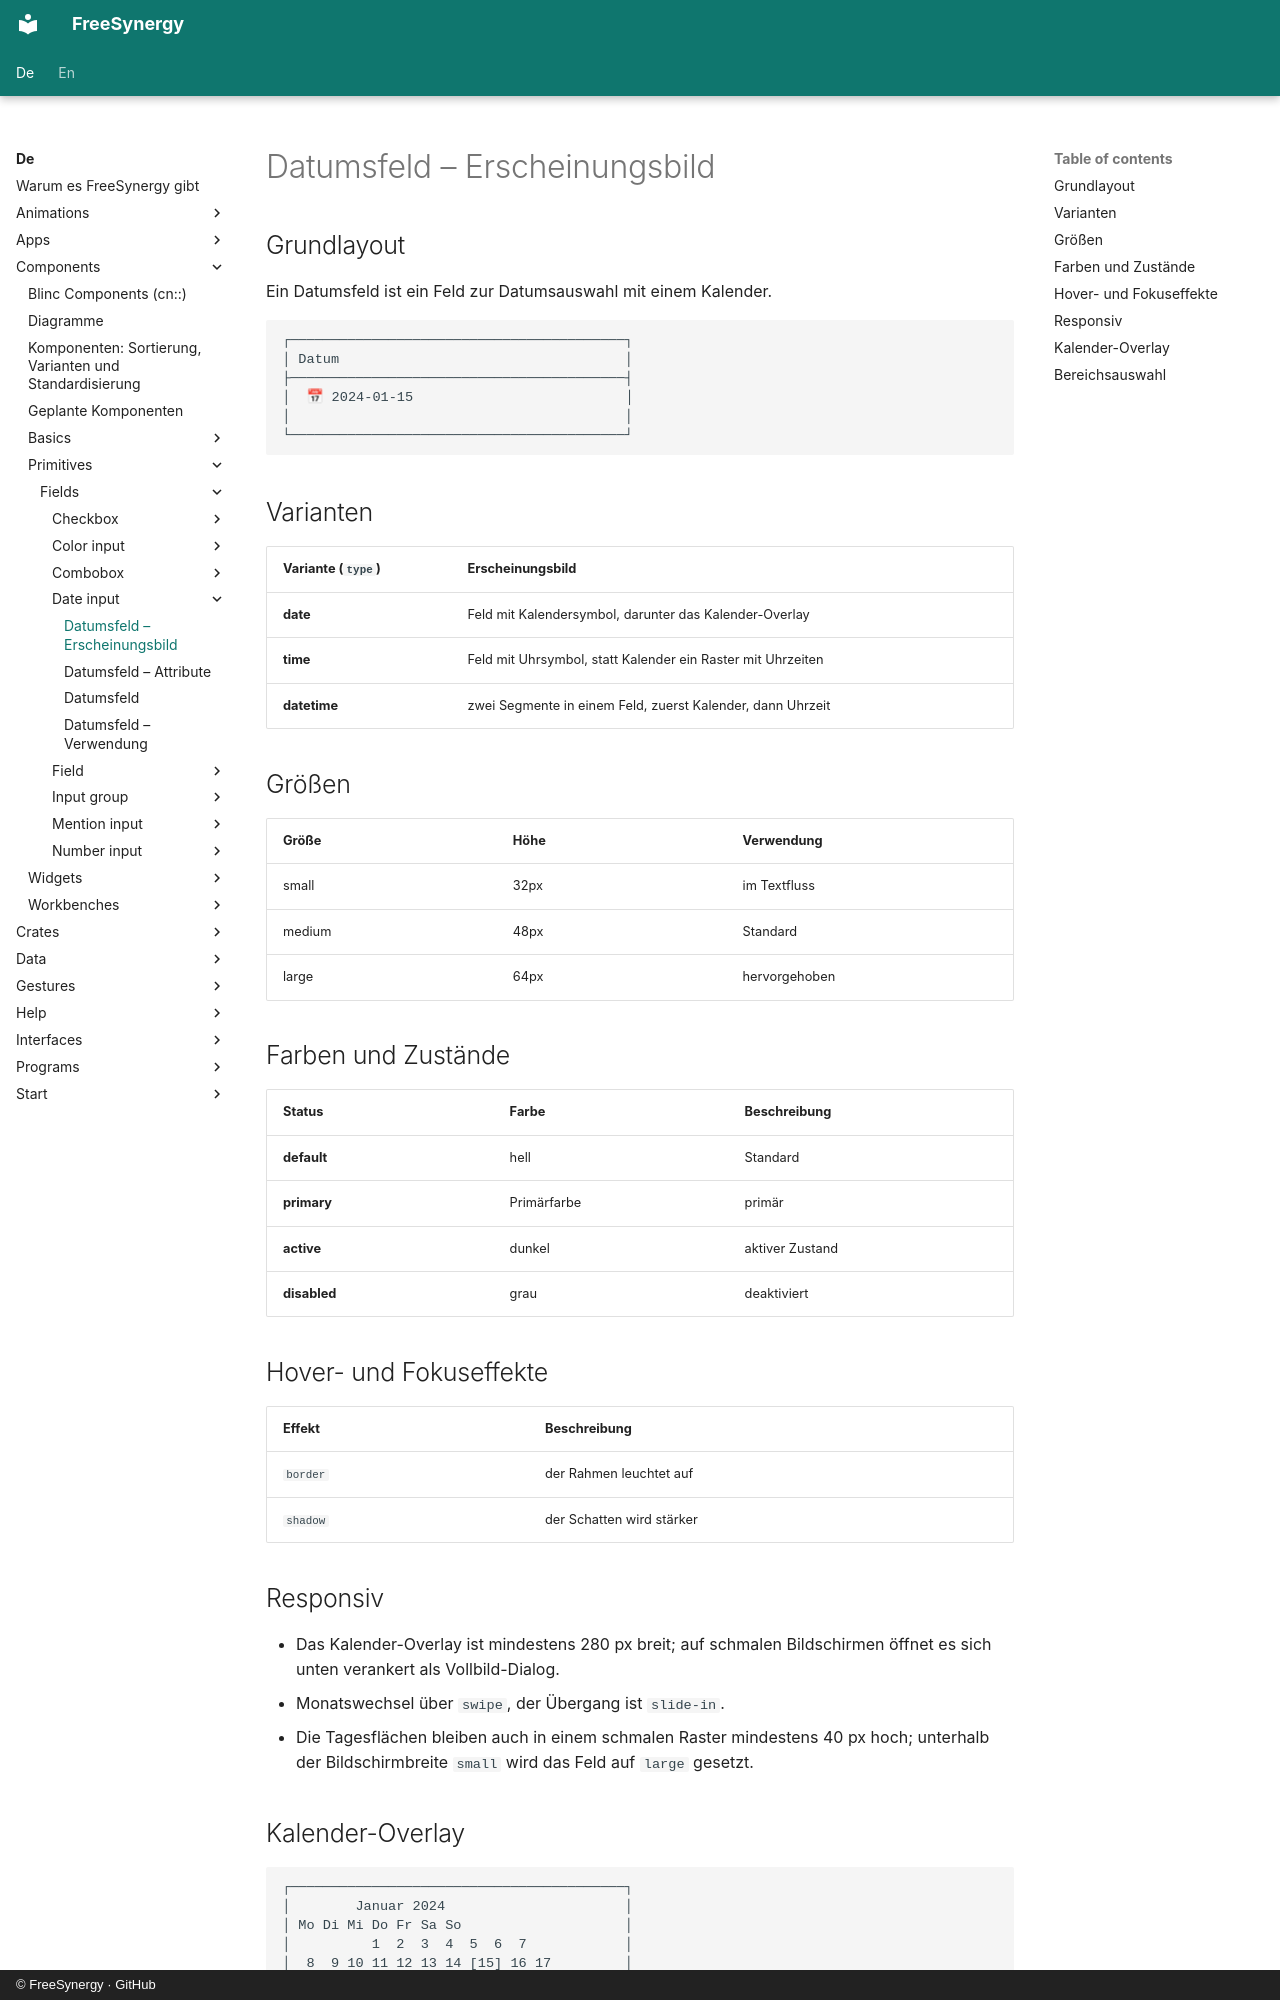

repository: FreeSynergy/fs-documentation · page: de/components/primitives/fields/date-input/appearance/index.html · generator: mkdocs · copyright: © FreeSynergy · GitHub

# Datumsfeld – Erscheinungsbild

## Grundlayout
Ein Datumsfeld ist ein Feld zur Datumsauswahl mit einem Kalender.

```
┌─────────────────────────────────────────┐
│ Datum                                   │
├─────────────────────────────────────────┤
│  📅 2024-01-15                          │
│                                         │
└─────────────────────────────────────────┘
```

## Varianten

| Variante (`type`) | Erscheinungsbild |
|------------------|------------|
| **date** | Feld mit Kalendersymbol, darunter das Kalender-Overlay |
| **time** | Feld mit Uhrsymbol, statt Kalender ein Raster mit Uhrzeiten |
| **datetime** | zwei Segmente in einem Feld, zuerst Kalender, dann Uhrzeit |

## Größen

| Größe | Höhe | Verwendung |
|------|--------|-----|
| small | 32px | im Textfluss |
| medium | 48px | Standard |
| large | 64px | hervorgehoben |

## Farben und Zustände

| Status | Farbe | Beschreibung |
|--------|--------|-------------|
| **default** | hell | Standard |
| **primary** | Primärfarbe | primär |
| **active** | dunkel | aktiver Zustand |
| **disabled** | grau | deaktiviert |

## Hover- und Fokuseffekte

| Effekt | Beschreibung |
|--------|-------------|
| `border` | der Rahmen leuchtet auf |
| `shadow` | der Schatten wird stärker |

## Responsiv

- Das Kalender-Overlay ist mindestens 280 px breit; auf schmalen Bildschirmen öffnet es sich unten verankert
  als Vollbild-Dialog.
- Monatswechsel über `swipe`, der Übergang ist `slide-in`.
- Die Tagesflächen bleiben auch in einem schmalen Raster mindestens 40 px hoch; unterhalb der
  Bildschirmbreite `small` wird das Feld auf `large` gesetzt.
